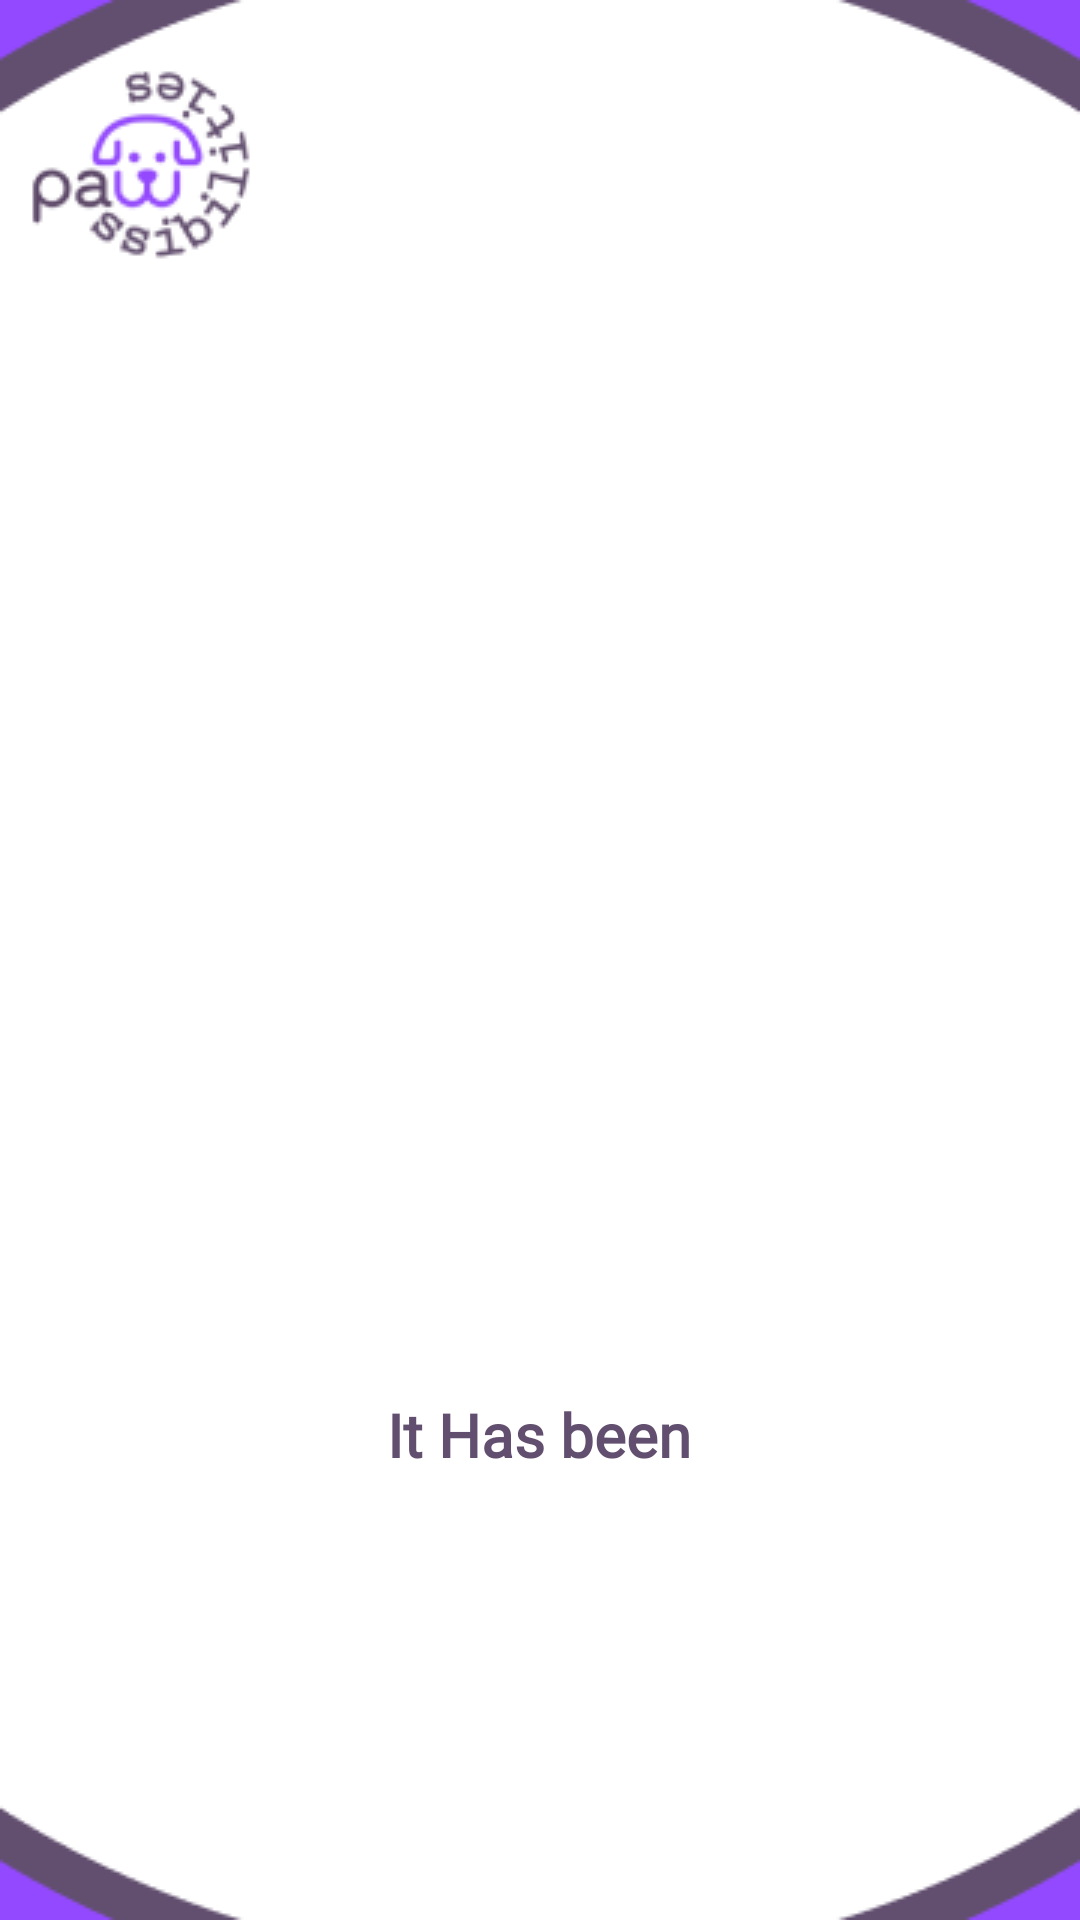

Here is an Android app screen rendered from its layout file. Give the layout XML and the strings, colors and styles it references.
<!-- AndroidManifest.xml: application theme Theme.Forum -->
<!-- res/layout/activity_vet_duration.xml -->
<?xml version="1.0" encoding="utf-8"?>
<androidx.constraintlayout.widget.ConstraintLayout xmlns:android="http://schemas.android.com/apk/res/android"
    xmlns:app="http://schemas.android.com/apk/res-auto"
    xmlns:tools="http://schemas.android.com/tools"
    android:layout_width="match_parent"
    android:layout_height="match_parent"
    android:background="@drawable/basic"
    android:padding="10dp"
    tools:context=".VetDurationActivity">

    <TextView
        android:id="@+id/daybanner3"
        android:layout_width="wrap_content"
        android:layout_height="wrap_content"
        android:layout_marginTop="140dp"
        android:layout_marginBottom="558dp"
        android:fontFamily="@font/telex"
        android:gravity="center"
        android:text="Enter The Last Vet Visit And Today's Date"
        android:textColor="#624F6F"
        android:textSize="20sp"
        android:textStyle="bold"
        app:layout_constraintBottom_toBottomOf="parent"
        app:layout_constraintEnd_toEndOf="parent"
        app:layout_constraintHorizontal_bias="0.5"
        app:layout_constraintStart_toStartOf="parent"
        app:layout_constraintTop_toTopOf="parent" />


    <TextView
        android:id="@+id/daybanner2"
        android:layout_width="wrap_content"
        android:layout_height="wrap_content"
        android:layout_marginTop="16dp"
        android:layout_marginBottom="94dp"
        android:fontFamily="@font/telex"
        android:gravity="center"
        android:text="Since Your Last Vet Visit"
        android:textColor="#624F6F"
        android:textSize="20sp"
        android:textStyle="bold"
        app:layout_constraintBottom_toBottomOf="parent"
        app:layout_constraintEnd_toEndOf="parent"
        app:layout_constraintStart_toStartOf="parent"
        app:layout_constraintTop_toBottomOf="@+id/tv_result" />

    <TextView
        android:id="@+id/daybanner"
        android:layout_width="wrap_content"
        android:layout_height="wrap_content"
        android:layout_marginTop="32dp"
        android:fontFamily="@font/telex"
        android:gravity="center"
        android:text="It Has been"
        android:textColor="#624F6F"
        android:textSize="20sp"
        android:textStyle="bold"
        app:layout_constraintBottom_toTopOf="@+id/tv_result"
        app:layout_constraintEnd_toEndOf="parent"
        app:layout_constraintHorizontal_bias="0.498"
        app:layout_constraintStart_toStartOf="parent"
        app:layout_constraintTop_toBottomOf="@+id/btn_cal"
        app:layout_constraintVertical_bias="0.083" />

    <Button
        android:id="@+id/bt_birth"
        android:layout_width="wrap_content"
        android:layout_height="wrap_content"
        android:layout_marginTop="263dp"
        android:layout_marginBottom="435dp"
        android:drawableEnd="@drawable/ic_baseline_arrow_drop_down_circle_24"
        android:drawableRight="@drawable/ic_baseline_arrow_drop_down_circle_24"
        android:text="01/01/2019"
        android:textSize="20sp"
        app:backgroundTint="#892CC8"
        app:layout_constraintBottom_toBottomOf="parent"
        app:layout_constraintEnd_toEndOf="parent"
        app:layout_constraintHorizontal_bias="0.492"
        app:layout_constraintStart_toStartOf="parent"
        app:layout_constraintTop_toTopOf="parent" />

    <TextView
        android:id="@+id/textView2"
        android:layout_width="34dp"
        android:layout_height="30dp"
        android:layout_marginTop="328dp"
        android:layout_marginBottom="388dp"
        android:layout_weight="1"
        android:gravity="center"
        android:text="To"
        android:textColor="#624F6F"
        android:textSize="20sp"
        app:layout_constraintBottom_toBottomOf="parent"
        app:layout_constraintEnd_toEndOf="parent"
        app:layout_constraintHorizontal_bias="0.498"
        app:layout_constraintStart_toStartOf="parent"
        app:layout_constraintTop_toTopOf="parent" />

    <Button
        android:id="@+id/btn_today"
        android:layout_width="wrap_content"
        android:layout_height="wrap_content"
        android:layout_marginTop="376dp"
        android:layout_marginBottom="322dp"
        android:drawableEnd="@drawable/ic_baseline_arrow_drop_down_circle_24"
        android:drawableRight="@drawable/ic_baseline_arrow_drop_down_circle_24"
        android:text="01/01/2019"
        android:textSize="20sp"
        app:backgroundTint="#892CC8"
        app:layout_constraintBottom_toBottomOf="parent"
        app:layout_constraintEnd_toEndOf="parent"
        app:layout_constraintHorizontal_bias="0.492"
        app:layout_constraintStart_toStartOf="parent"
        app:layout_constraintTop_toTopOf="parent" />

    <Button
        android:id="@+id/btn_cal"
        android:layout_width="wrap_content"
        android:layout_height="wrap_content"
        android:layout_marginTop="470dp"
        android:layout_marginBottom="228dp"
        android:gravity="center"
        android:text="Calculate"
        android:textSize="20sp"
        app:backgroundTint="#892CC8"
        app:layout_constraintBottom_toBottomOf="parent"
        app:layout_constraintEnd_toEndOf="parent"
        app:layout_constraintHorizontal_bias="0.497"
        app:layout_constraintStart_toStartOf="parent"
        app:layout_constraintTop_toTopOf="parent" />

    <TextView
        android:id="@+id/tv_result"
        android:layout_width="wrap_content"
        android:layout_height="wrap_content"
        android:layout_marginStart="16dp"
        android:layout_marginLeft="16dp"
        android:layout_marginTop="539dp"
        android:layout_marginBottom="107dp"
        android:fontFamily="@font/telex"
        android:gravity="center"
        android:text="0 Years | 0 Months | 0 Days"
        android:textColor="#624F6F"
        android:textSize="20sp"
        android:textStyle="bold"
        app:layout_constraintBottom_toBottomOf="parent"
        app:layout_constraintEnd_toEndOf="parent"
        app:layout_constraintHorizontal_bias="0.433"
        app:layout_constraintStart_toStartOf="parent"
        app:layout_constraintTop_toTopOf="parent"
        app:layout_constraintVertical_bias="0.697" />


</androidx.constraintlayout.widget.ConstraintLayout>
<!-- resources referenced by this layout -->
<resources>
  <!-- drawable basic: jpg bitmap (drawable, 24185 bytes) -->
  <style name="Theme.Forum" parent="Theme.AppCompat.NoActionBar">
          
          <item name="colorPrimary">@color/colorPrimary</item>
          <item name="colorPrimaryVariant">@color/colorPrimaryDark</item>
          <item name="colorOnPrimary">@color/white</item>
          
          <item name="colorSecondary">@color/purple</item>
          <item name="colorSecondaryVariant">@color/grey</item>
          <item name="colorOnSecondary">@color/black</item>
          
          <item name="android:statusBarColor" tools:targetApi="l">?attr/colorSecondary</item>
          
      </style>
  <color name="colorPrimary">#FFFFFF</color>
  <color name="colorPrimaryDark">#BDBDBD</color>
  <color name="white">#FFF</color>
  <color name="purple">#9349FF</color>
  <color name="grey">#666666</color>
  <color name="black">#000</color>
</resources>
